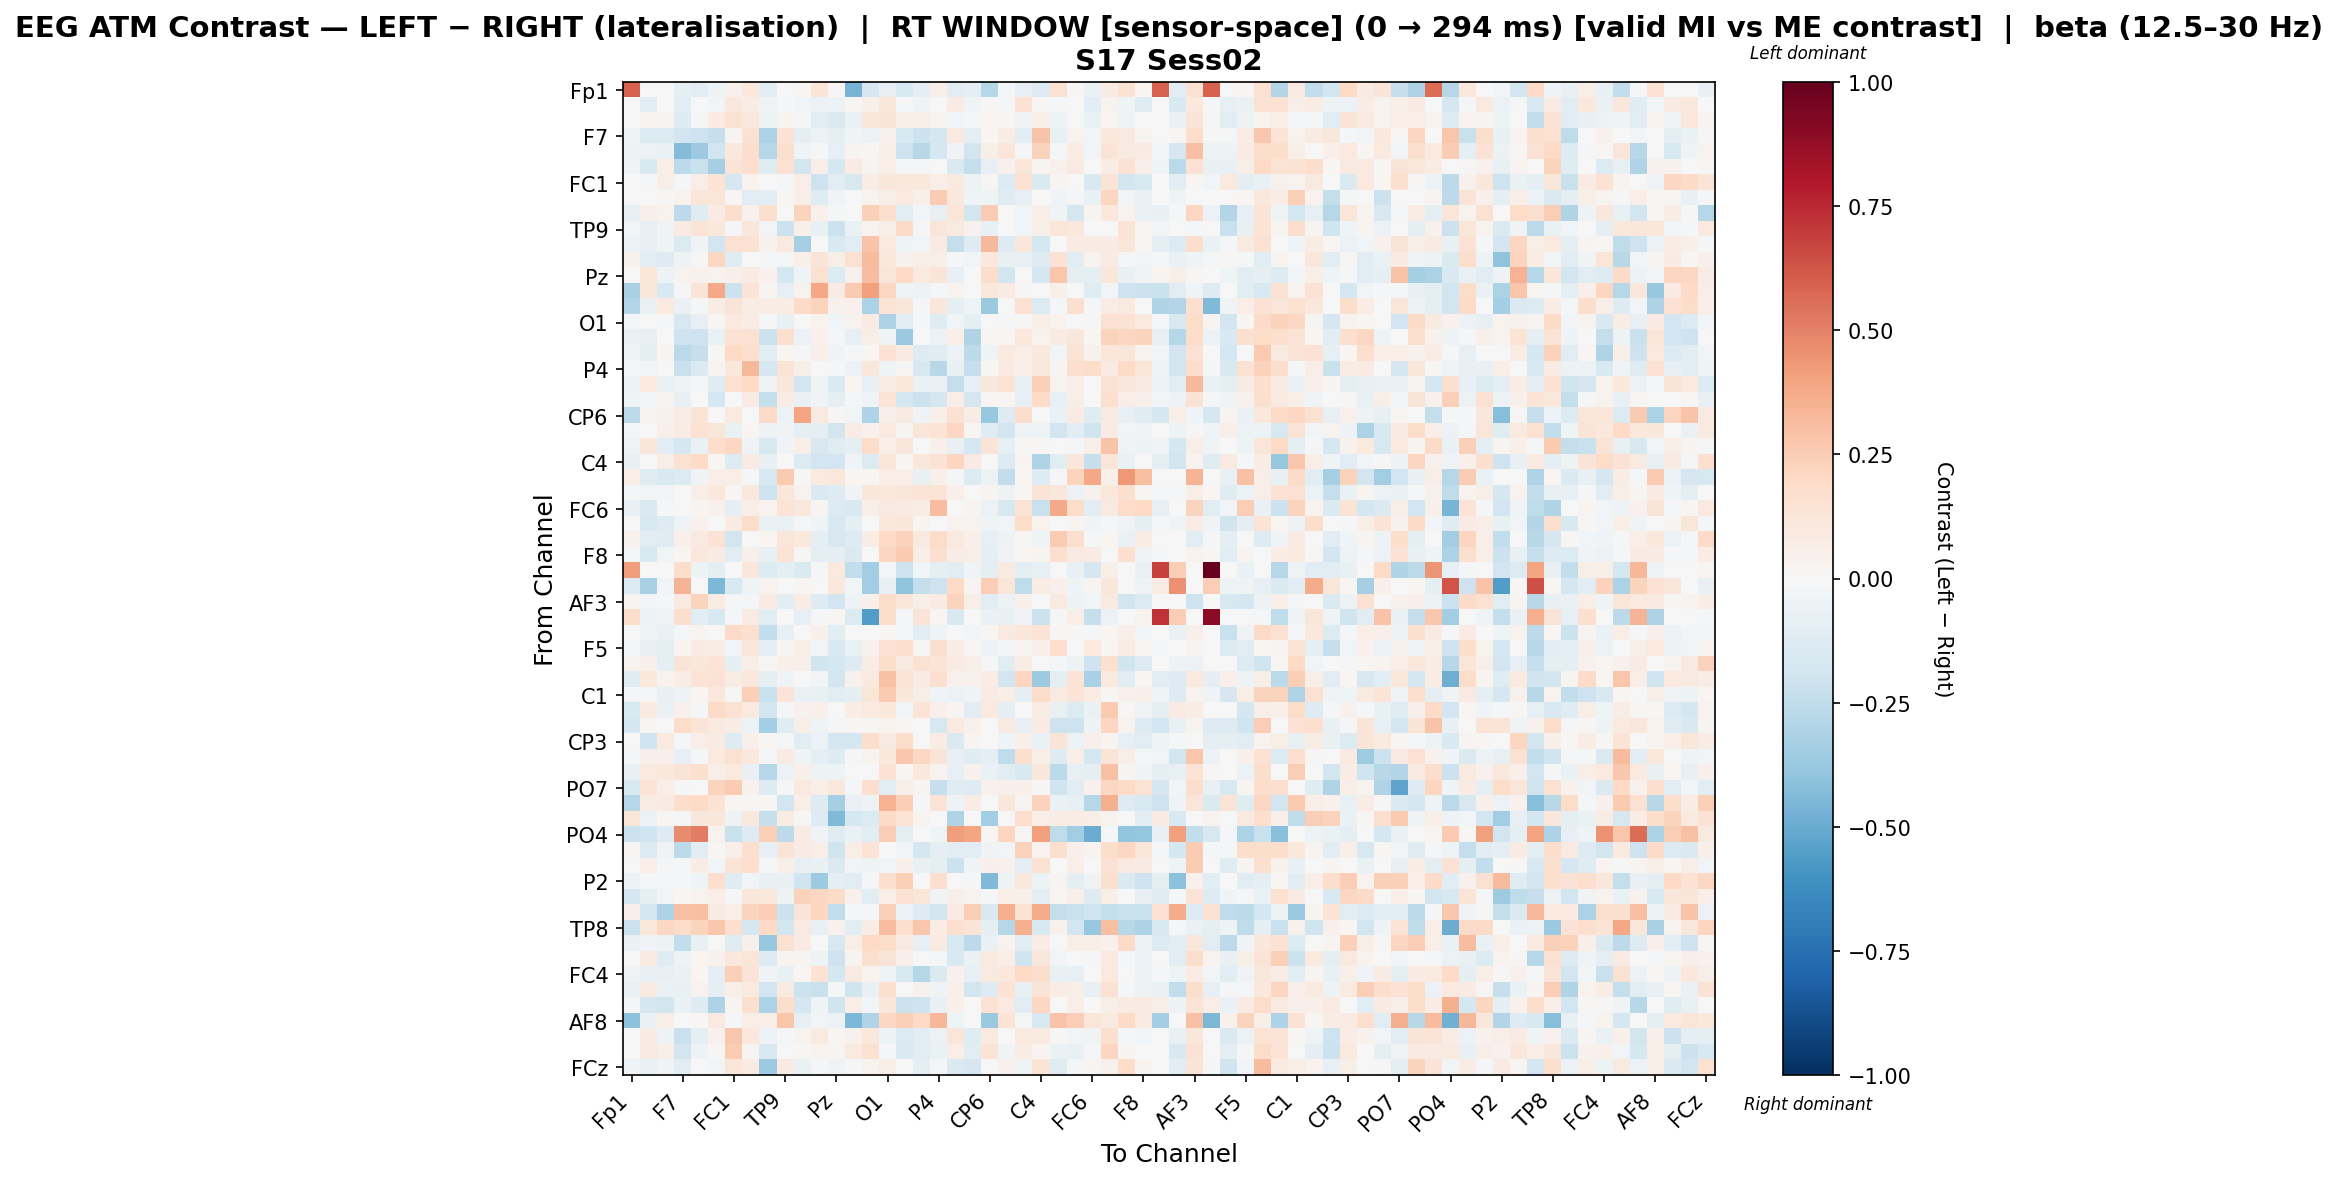

Values plotted in this chart, from the file beside it:
, Fp1, Fz, F3, F7, FT9, FC5, FC1, C3, T7, TP9, CP5, CP1, Pz, P3, P7, O1, Oz, O2, P4, P8, TP10, CP6, CP2
Fp1, 0.588, 0.0, 0.0, -0.09211, -0.1023, -0.04808, 0.04614, 0.1029, -0.1115, 0.0002851, 0.01964, 0.127, 0.01538, -0.4653, -0.1678, -0.07994, -0.1515, -0.09211, 0.06169, -0.1118, -0.09211, -0.282, -0.02035
Fz, 0.0, -0.1127, -0.004079, -0.1142, -0.006597, -0.03027, 0.1089, 0.07278, -0.03628, -0.01064, -0.03049, -0.05862, -0.05728, 0.02066, 0.04785, 0.1156, -0.0212, -0.04541, 0.002791, 0.08143, -0.03957, 0.01192, -0.01907
F3, 0.0, 0.03374, 0.02516, -0.1287, -0.0114, 0.08104, 0.1489, 0.1063, -0.04727, 0.0258, -0.01032, -0.1043, -0.1466, -0.06928, 0.1131, 0.128, 0.05785, 0.06109, 0.03674, -0.02933, -0.01297, 0.02187, 0.01225
F7, -0.04158, -0.1356, -0.1364, -0.1921, -0.2082, -0.2293, 0.03057, 0.1522, -0.3135, 0.1473, -0.09233, -0.05595, -0.09106, -0.03387, -0.05841, 0.04153, -0.1507, -0.216, -0.1688, 0.09667, -0.09298, 0.02179, 0.07219
FT9, -0.05089, -0.05958, -0.06661, -0.4373, -0.3626, -0.1868, 0.1028, 0.1785, -0.2816, 0.1613, -0.03635, -0.01248, -0.08554, 0.02556, 0.01487, 0.0583, -0.2097, -0.2784, -0.1765, -0.03559, -0.1807, 0.06163, 0.1231
FC5, -0.03839, -0.1549, 0.05795, -0.2604, -0.2189, -0.3356, 0.1302, 0.1666, -0.1241, 0.1526, -0.1859, 0.07009, -0.1724, 0.0849, 0.02872, 0.06825, -0.02247, -0.01195, 0.007769, -0.143, -0.2361, -0.08313, 0.04099
FC1, 0.006638, -0.01126, 0.057, -0.01484, 0.06808, 0.1376, -0.1655, 0.03494, -0.003046, -0.02089, 0.06605, -0.2037, -0.1017, -0.1601, 0.07685, 0.1149, 0.1022, 0.1094, 0.06295, 0.09909, -0.0494, 0.01039, -0.1374
C3, 0.002129, 0.0004004, 0.01251, 0.03212, 0.1214, 0.1218, 0.01315, -0.1126, -0.1084, 0.01268, 0.0618, -0.1224, -0.03279, -2.8865078453389702e-05, 0.03417, 0.06058, 0.0973, 0.05066, 0.255, 0.1064, -0.04641, -0.04151, -0.12
T7, -0.07921, 0.04751, 0.03832, -0.2635, -0.1175, 0.07957, 0.1767, 0.04022, 0.1596, -0.002397, 0.2193, 0.04353, -0.01403, 0.004232, 0.2355, 0.1677, -0.1041, -0.02556, -0.08482, 0.1174, -0.186, 0.2557, 0.005496
TP9, -0.02535, -0.08187, -0.03311, 0.08128, 0.1295, 0.1088, -0.009392, 0.1148, -0.02541, -0.2111, 0.05016, -0.07363, -0.2118, -0.066, 0.03401, 0.05899, 0.1901, -0.0212, 0.1174, 0.08986, 0.03988, -0.07274, 0.00107
CP5, -0.05512, -0.07962, -0.03994, -0.1374, -0.03734, -0.1932, 0.1507, 0.1488, 0.04193, 0.1013, -0.3335, -0.00336, -0.1501, -0.1039, 0.2848, 0.0956, -0.04174, -0.0271, 0.08593, -0.2383, -0.1251, 0.3257, -0.1261
CP1, 0.0444, -0.1161, -0.1267, -0.0537, 0.01486, 0.2067, -0.1238, -0.004339, -0.01495, -0.01053, 0.0541, 0.1254, 0.05634, 0.1557, 0.3201, 0.1021, 0.04078, 0.06122, 0.05994, -0.02084, -0.02541, 0.1033, -0.07648
Pz, 0.0, 0.1221, -0.0474, 0.03648, 0.04247, 0.03279, 0.05326, 0.08565, 0.0457, -0.1745, -0.04108, 0.1485, -0.139, 0.04461, 0.3074, 0.1194, 0.1992, 0.09579, 0.1303, -0.08417, 0.005194, 0.1731, -0.1827
P3, -0.3215, 0.1098, -0.1492, -0.01467, 0.129, 0.3797, -0.2126, 0.1304, 0.02619, -0.08278, 0.03239, 0.388, 0.07821, 0.2596, 0.4072, 0.2072, -0.04311, -0.05938, -0.02167, 0.03503, -0.002556, 0.1016, 0.07941
P7, -0.2956, -0.06703, 0.1007, -0.06556, -0.009958, 0.07481, 0.1291, 0.07254, 0.07394, 0.07692, 0.1911, 0.2192, 0.04666, 0.04161, -0.3127, 0.1399, 0.1159, -0.02138, 0.1166, -0.08714, -0.0419, -0.3711, -0.003925
O1, -0.02256, 0.006134, -0.01963, -0.1633, -0.08031, 0.01699, 0.0981, 0.07167, -0.01957, -0.07693, 0.004427, 0.03568, -0.02933, 0.03646, 0.08003, -0.3059, -0.1154, -0.007932, -0.1195, -0.02587, -0.09135, -0.006434, -0.01066
Oz, -0.06931, -0.08276, 0.002671, -0.2054, -0.2093, -0.06652, 0.1415, 0.1516, -0.2158, 0.1695, -0.05933, 0.04254, -0.01922, -0.0835, 0.06819, -0.03649, -0.3676, 0.001929, -0.05695, 0.06792, -0.2971, 0.01399, 0.01901
O2, -0.04444, -0.09719, 0.02528, -0.2677, -0.2322, 0.01477, 0.1968, 0.1675, -0.1158, 0.02022, -0.01822, 0.05139, -0.03491, -0.01617, 0.02286, 0.1458, 0.08898, -0.129, -0.1225, -0.05516, -0.2628, -0.04358, 0.09596
P4, -0.01513, -0.02415, -0.001334, -0.2219, -0.1409, 0.02658, 0.1049, 0.3277, -0.1702, 0.1369, 0.06127, 0.004269, -0.008331, -0.05943, 0.1133, -0.04614, 0.01409, -0.1591, -0.2753, -0.07559, -0.2272, 0.01662, 0.08428
P8, -0.05862, 0.09478, -0.0692, -0.0455, -0.01661, -0.1175, 0.1514, 0.1994, -0.0337, 0.1135, -0.193, -0.04231, -0.1452, 0.02108, -0.07994, 0.07068, 0.1023, -0.06749, -0.06936, -0.2375, -0.08466, 0.113, 0.1343
TP10, -0.03985, -0.0253, 0.02438, -0.07285, -0.003735, -0.1757, 0.0001085, 0.0792, -0.2388, 0.07122, -0.06634, -0.0337, -0.09191, -0.009415, -0.03249, 0.1384, -0.1778, -0.2158, -0.1653, 0.06265, -0.1651, 0.02137, 0.02056
CP6, -0.2685, 0.02453, 0.04488, 0.07561, 0.1275, 7.430702713028052e-05, 0.09569, -0.0006663, 0.195, -0.0579, 0.3942, 0.08612, 0.01201, -0.02973, -0.3099, 0.04843, 0.09057, -0.04115, 0.05215, 0.1529, 0.07122, -0.381, -0.1272
CP2, -0.02026, -0.00329, 0.04752, 0.07778, 0.1522, 0.1188, -0.06579, 0.01614, -0.05029, -0.03163, -0.09023, -0.08642, -0.1831, 0.07437, 0.04266, 0.0938, 0.03043, 0.1204, 0.1332, 0.2058, 0.01832, -0.1219, -0.1867
Cz, -0.03477, 0.1168, -0.1167, -0.174, -0.06904, 0.1755, 0.206, -0.03881, -0.1594, -0.03159, 0.07, -0.1631, -0.1173, -0.09717, 0.1865, 0.06873, 0.1137, -0.004349, 0.05316, -0.07459, -0.1789, 0.1264, -0.07833
C4, -0.07125, -0.005279, 0.06467, 0.1541, 0.1958, 0.02199, -0.1253, 0.08122, -0.07684, 0.006482, -0.1376, -0.1899, -0.1913, -0.03164, -0.1383, 0.121, 0.01988, 0.1111, 0.1451, 0.2129, 0.08366, -0.004855, -0.134
T8, 0.06812, -0.1223, -0.1523, -0.1352, -0.03296, 0.07028, 0.06583, -0.0149, -0.1606, 0.262, 0.01223, 0.09744, 0.1057, 0.01598, 0.01901, 0.06554, 0.06905, -0.0728, 0.05146, -0.01271, -0.1371, -0.06191, -0.2457
FT10, -0.01907, -0.03045, -0.02915, -0.0008393, 0.05775, 0.1075, 0.01807, 0.1075, -0.2036, 0.1141, 0.03645, -0.1475, -0.1302, -0.03685, 0.1103, 0.1032, 0.1143, 0.1357, 0.1374, 0.0496, 0.007396, 0.02799, -0.05133
FC6, -0.07059, -0.1414, -0.01524, 0.005539, 0.0257, 0.04568, -0.09689, 0.06267, 0.03156, 0.1363, 0.1087, 0.02346, -0.1338, -0.1519, 0.05926, 0.08631, 0.08435, 0.07645, 0.3065, 0.007152, 0.02908, -0.05536, -0.1595
FC2, -0.005573, -0.1567, -0.1281, -0.03645, 0.04644, 0.001743, 0.07873, 0.1853, -0.06891, -0.06546, -0.01677, -0.04091, -0.1608, -0.09936, -0.005764, 0.1074, 0.1136, 0.02532, -0.003275, 0.03378, 0.03514, -0.03678, -0.02582
F4, 0.0406, -0.1071, -0.1235, 0.05336, 0.09236, 0.1418, -0.1865, 0.001802, 0.01591, 0.1205, 0.1018, -0.09469, -0.1565, -0.1281, 0.07151, 0.2026, 0.2313, 0.08929, 0.1807, 0.1012, 0.04691, -0.08495, -0.05449
F8, -0.00815, -0.1582, -0.02998, 0.02245, 0.1057, 0.07841, -0.1059, 0.04917, -0.07374, 0.1359, 0.01034, -0.08971, -0.09188, -0.1437, -0.003172, 0.2184, 0.2593, 0.0697, 0.157, 0.0756, 0.05961, -0.09037, -0.03476
Fp2, 0.4169, 0.0, 0.0, 0.1807, -0.05174, -0.09289, 0.0, 0.1135, -0.1329, -0.08906, -0.1465, -0.01154, 0.09931, -0.247, -0.3457, -0.0184, -0.2036, -0.02627, -0.1002, -0.1146, -0.03781, -0.09199, 0.0897
AF7, -0.1394, -0.3211, -0.02853, 0.3385, 0.0007639, -0.4515, -0.1562, -0.04521, 0.03883, 0.0, 0.02137, 0.006325, 0.1094, -0.0308, -0.3495, -0.07123, -0.4034, -0.2378, -0.2031, 0.1985, 0.02882, 0.2428, 0.1234
AF3, 0.02815, -0.02404, -0.01266, 0.08802, 0.2239, 0.07565, -0.01295, -0.02165, 0.07819, -0.1049, 0.07498, -0.1307, -0.1948, -0.05384, 0.05074, 0.1864, 0.1245, 0.06112, 0.08477, 0.2248, 0.06266, -0.1084, -0.05619
AFz, 0.1819, -0.06194, -0.03415, 0.175, -0.117, -0.1615, -0.0135, 0.07846, -0.1023, 0.0, -0.07912, -0.008789, 0.02097, -0.1383, -0.5582, 0.1874, -0.01134, 0.1277, 0.02084, -0.1486, 0.001536, -0.0665, -0.07701
F1, 0.0, -0.04275, -0.06677, -0.01621, 0.02944, 0.007284, 0.1921, 0.1618, -0.2449, -0.07866, 0.007424, 0.05138, -0.11, 0.005129, -0.0004421, 0.01469, -0.01624, -0.1036, -0.04296, -0.007468, -0.03071, 0.02235, 0.08973
F5, -0.007947, -0.07405, -0.08754, 0.02716, 0.08468, 0.07504, -0.02539, 0.122, -0.08727, 0.03087, 0.06492, -0.02951, -0.1515, -0.06436, 0.04287, 0.1421, 0.1651, 0.01359, 0.1612, 0.07686, 0.01406, -0.05456, -0.02991
FT7, 0.02702, 0.05331, -0.09017, 0.1251, 0.1103, 0.1353, -0.0954, 0.06892, 0.01573, 0.04724, 0.05812, -0.2014, -0.1728, -0.1275, 0.07626, 0.1803, 0.09371, 0.1523, 0.1338, 0.08551, 0.04881, -0.02133, -0.1106
FC3, -0.1243, 0.1033, 0.03154, 0.07667, 0.1375, 0.1445, 0.07285, 0.1044, -0.0888, -0.03277, -0.003432, -0.03123, -0.1922, 0.04245, 0.1011, 0.2913, 0.136, 0.08274, 0.1589, 0.03922, 0.04122, 0.07102, -0.1937
C1, -0.0125, -0.011, -0.076, -0.05273, 0.01865, 0.1074, 0.008844, 0.2346, -0.2254, 0.1287, -0.06527, -0.07735, -0.1104, -0.08826, 0.1175, 0.2605, 0.1136, 0.06025, -0.04678, -0.06198, -0.04059, 0.08316, 0.05836
C5, -0.1507, 0.08621, -0.0642, 0.0463, -0.01232, 0.189, 0.15, 0.1001, -0.1868, -0.008587, 0.04053, 0.04852, 0.004596, 0.07208, 0.09508, 0.1023, -0.02635, 0.1383, 0.05119, 0.03021, -0.1016, 0.09553, -0.09605
TP7, -0.1689, 0.02219, 0.005593, 0.1865, 0.1299, 0.09518, 0.07333, -0.05738, -0.3394, -0.1222, 0.05497, -0.04364, -0.01592, 0.009829, 0.009829, 0.03158, 0.01659, -0.0002355, -0.1606, 0.1013, 0.04024, -0.005248, 0.08734
CP3, 0.005192, -0.1993, 0.09666, -0.01008, 0.06989, 0.08105, -0.1272, 0.05094, 0.01817, -0.01422, -0.1138, -0.05849, -0.1684, -0.1655, 0.1769, 0.08917, 0.1833, 0.00299, 0.07566, -0.1453, 0.02979, 0.0009605, -0.04197
P1, -0.01632, 0.05257, 0.04847, -0.08164, -0.02035, 0.09707, 0.1545, 0.1063, -0.02256, 0.07821, -0.03435, -0.09817, -0.13, -0.009074, 0.03475, 0.1037, 0.2706, 0.2083, 0.1327, -0.08147, -0.1226, -0.09725, -0.2525
P5, -0.07453, 0.1014, 0.1034, 0.1308, 0.1588, 0.07007, 0.09554, -0.07099, -0.2846, -0.05492, 0.04699, -0.05256, -0.05097, 0.0, 0.0, 0.1424, 0.01688, 0.1087, 0.0367, -0.07899, 0.04198, -0.06582, -0.1122
PO7, -0.1586, 0.1362, 0.0663, -0.01983, 0.005941, 0.2242, 0.2529, 0.0433, -0.1317, -0.01453, 0.1002, 0.06333, 0.1053, -0.01922, 0.1673, -0.1081, 0.05543, 0.02852, -0.234, -0.118, -0.1327, 0.03906, 0.0524
PO3, -0.2855, 0.07675, 0.08297, 0.1726, 0.2007, 0.1419, 0.01577, 0.01212, 0.0085, -0.1946, 0.06725, -0.1263, -0.3347, -0.06469, -0.05281, 0.3505, 0.2488, -0.0181, 0.1403, -0.05206, 0.07278, -0.00366, 0.1094
POz, 0.1217, -0.05837, 0.01617, -0.01511, 0.1111, 0.1125, -0.05294, 0.1057, -0.2333, 0.07492, 0.01002, -0.1303, -0.4431, -0.1737, -0.139, 0.1952, 0.137, 0.02949, 0.002119, -0.2982, 0.007533, -0.3489, 0.004276
PO4, -0.2121, -0.2012, -0.1301, 0.4742, 0.5105, 0.03417, -0.2252, -0.125, 0.2404, -0.2629, 0.07921, -0.03791, -0.1236, -0.07016, -0.1058, 0.2487, -0.08659, -0.005088, -0.04493, 0.4148, 0.3925, 0.01727, 0.2163
PO8, 0.02192, -0.1352, -0.0372, -0.2637, -0.116, 0.01499, 0.0523, 0.1635, -0.08009, 0.1258, 0.08411, 0.06523, -0.196, 0.0652, 0.1371, -0.003918, -0.03021, -0.1721, -0.09583, -0.1123, -0.1057, -0.03374, -0.02861
P6, 0.0, 0.06472, -0.0087, -0.01337, 0.07671, -0.02447, 0.1377, 0.1718, -0.0156, 0.05251, -0.08345, -0.07229, -0.1412, -0.02427, -0.04348, -0.02931, 0.04844, -0.07591, -0.09232, -0.2138, -0.03429, 0.05368, 0.04302
P2, -0.05629, -0.01434, -0.02241, -0.01279, -0.04234, 0.1648, -0.1209, -0.02851, -0.07448, -0.07627, -0.197, -0.3667, -0.08622, -0.1113, -0.01865, 0.1716, 0.2371, 0.00651, 0.1701, -0.004774, -0.02294, -0.4434, -0.05057
CPz, -0.1718, -0.09497, -0.02939, 0.01853, 0.03527, 0.06582, -0.02188, 0.1153, 0.1044, -0.04844, 0.2281, 0.2121, 0.1924, 0.0439, -0.107, 0.06433, 0.1557, 0.1208, -0.03129, 0.06166, 0.03591, -0.02075, 0.06557
CP4, 0.04862, -0.1655, -0.3089, 0.2939, 0.3031, 0.0892, 0.06955, 0.2237, 0.2456, -0.2187, 0.1271, 0.2165, -0.2496, -0.02149, -0.01206, 0.2344, -0.05958, -0.1321, -0.192, 0.0819, 0.2445, -0.1516, 0.3644
TP8, -0.2151, 0.1087, 0.2045, 0.1854, 0.2241, 0.271, 0.1714, -0.1673, 0.1961, -0.1801, 0.08709, -0.07256, 0.04155, -0.112, 0.0778, 0.3097, 0.1706, 0.2752, 0.0771, 0.1655, 0.1371, -0.09903, -0.2815
C6, -0.06713, -0.03415, -0.04883, -0.244, -0.07378, 0.002776, -0.1244, 0.05217, -0.3754, 0.1535, 0.07995, 0.00413, -0.1568, 0.06901, 0.1972, 0.1844, 0.08882, -0.07885, 0.08721, -0.1624, -0.2649, -0.06585, 0.03651
C2, 0.00441, 0.08934, -0.1184, -0.0494, 0.02312, 0.04057, 0.105, 0.1193, -0.13, 0.02536, 0.02536, -0.04858, -0.2065, 0.026, 0.1582, 0.1298, 0.05315, -0.004411, -0.01465, -0.1555, -0.06691, 0.0943, 0.0667
FC4, -0.03718, -0.08158, -0.08522, -0.06933, 0.02154, -0.09056, 0.2394, 0.1278, -0.03559, -0.07775, 0.01719, 0.1425, -0.1722, 0.08791, 0.03475, -0.04408, -0.1577, -0.287, -0.1427, 0.04534, -0.0821, 0.08701, 0.1038
FT8, -0.06985, 0.08628, -0.06372, -0.07034, 0.03727, -0.08658, 0.0678, 0.09411, -0.1952, 0.08766, -0.2157, -0.2222, -0.01486, -0.2027, -0.07522, 0.1576, -0.004129, 0.0459, -0.03481, 0.04804, -0.1817, -0.1282, 0.1439
F6, -0.008898, -0.1705, -0.1853, -0.06486, -0.1259, -0.3085, 0.02632, 0.1582, -0.3127, 0.177, -0.1662, -0.03956, -0.2019, 0.06466, -0.02891, 0.1101, -0.2113, -0.2062, -0.07559, 0.05332, -0.006378, 0.1412, 0.0975
... 4 more rows
